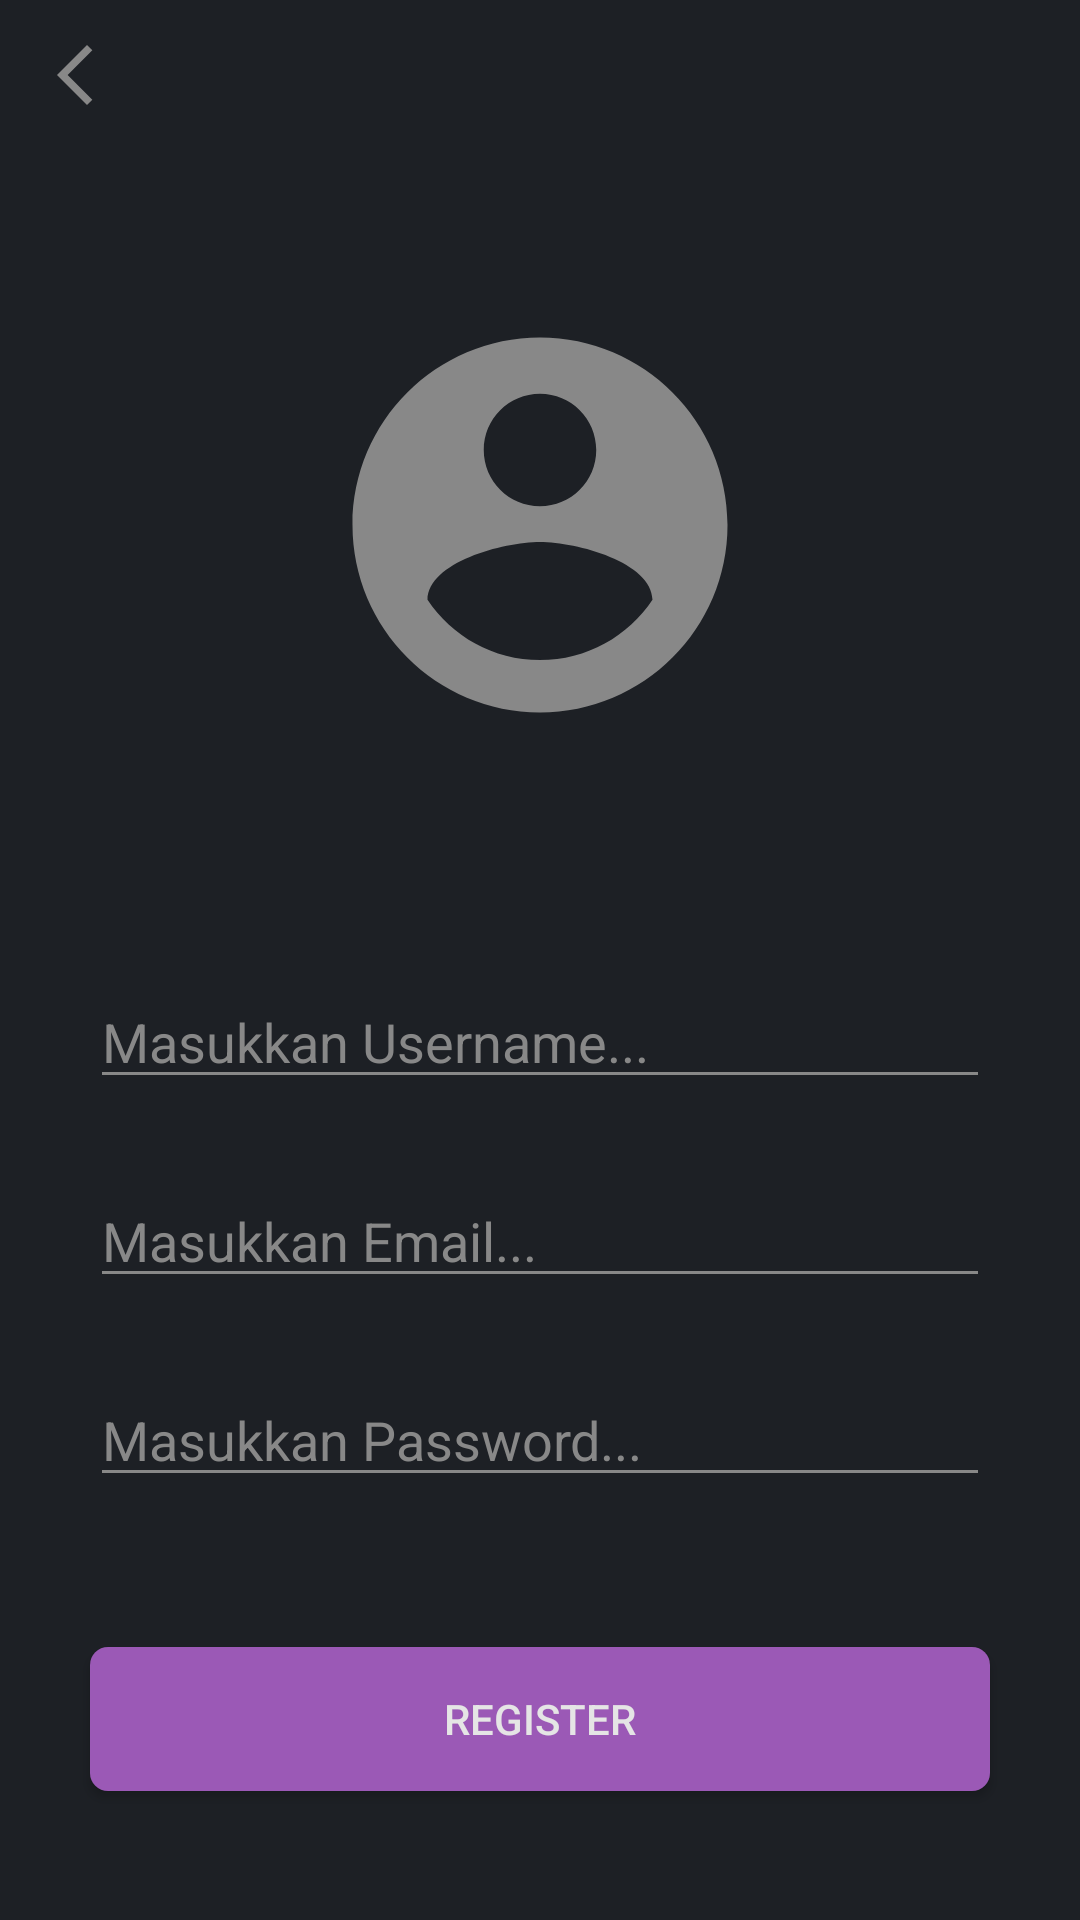

Write the Android layout XML for this screen, with the resource values it uses.
<!-- AndroidManifest.xml: application theme Theme.FinalProject -->
<!-- res/layout/activity_register.xml -->
<?xml version="1.0" encoding="utf-8"?>
<LinearLayout xmlns:android="http://schemas.android.com/apk/res/android"
    xmlns:app="http://schemas.android.com/apk/res-auto"
    xmlns:tools="http://schemas.android.com/tools"
    android:layout_width="match_parent"
    android:layout_height="match_parent"
    android:background="@color/cool_grey_11"
    android:orientation="vertical"
    tools:context=".RegisterActivity">

    <include layout="@layout/action_bar" />

    <ImageView
        android:layout_width="150dp"
        android:layout_height="150dp"
        android:layout_gravity="center"
        android:layout_marginTop="50dp"
        android:src="@drawable/ic_account" />

    <EditText
        android:id="@+id/et_username"
        android:layout_width="300dp"
        android:layout_height="wrap_content"
        android:layout_gravity="center"
        android:layout_marginTop="75dp"
        android:backgroundTint="@color/dark_white_2"
        android:hint="Masukkan Username..."
        android:inputType="text"
        android:maxLength="12"
        android:maxLines="1"
        android:textColor="@color/dark_white_2"
        android:textColorHint="@color/dark_white_2" />

    <EditText
        android:id="@+id/et_email"
        android:layout_width="300dp"
        android:layout_height="wrap_content"
        android:layout_gravity="center"
        android:layout_marginTop="25dp"
        android:backgroundTint="@color/dark_white_2"
        android:hint="Masukkan Email..."
        android:inputType="textEmailAddress"
        android:maxLines="1"
        android:textColor="@color/dark_white_2"
        android:textColorHint="@color/dark_white_2" />

    <EditText
        android:id="@+id/et_password"
        android:layout_width="300dp"
        android:layout_height="wrap_content"
        android:layout_gravity="center"
        android:layout_marginTop="25dp"
        android:backgroundTint="@color/dark_white_2"
        android:hint="Masukkan Password..."
        android:inputType="textPassword"
        android:maxLength="12"
        android:maxLines="1"
        android:textColor="@color/dark_white_2"
        android:textColorHint="@color/dark_white_2" />

    <Button
        android:id="@+id/btn_register"
        android:layout_width="300dp"
        android:layout_height="wrap_content"
        android:layout_gravity="center_horizontal"
        android:layout_marginTop="50dp"
        android:background="@drawable/btn_primary"
        android:gravity="center"
        android:text="Register"
        android:textColor="@color/dark_white_1" />

</LinearLayout>
<!-- res/layout/action_bar.xml (included above) -->
<?xml version="1.0" encoding="utf-8"?>
<RelativeLayout xmlns:android="http://schemas.android.com/apk/res/android"
    android:layout_width="match_parent"
    android:layout_height="50dp"
    android:background="@color/cool_grey_11">

    <ImageButton
        android:id="@+id/action_btn_back"
        android:layout_width="50dp"
        android:layout_height="50dp"
        android:layout_alignParentStart="true"
        android:layout_gravity="center_vertical"
        android:background="@color/transparent"
        android:src="@drawable/ic_back" />

    <TextView
        android:id="@+id/action_tv_title"
        android:layout_width="wrap_content"
        android:layout_height="match_parent"
        android:layout_marginStart="20dp"
        android:layout_toEndOf="@+id/action_btn_back"
        android:fontFamily="@font/squada_one"
        android:gravity="center_vertical"
        android:textAllCaps="true"
        android:textColor="@color/dark_white_1"
        android:textSize="20sp"
        android:textStyle="bold" />

</RelativeLayout>
<!-- resources referenced by this layout -->
<resources>
  <color name="cool_grey_11">#1d2025</color>
  <color name="dark_white_1">#e5e5e5</color>
  <color name="dark_white_2">#888888</color>
  <color name="transparent">#00000000</color>
  <!-- drawable btn_primary (drawable) -->
  <?xml version="1.0" encoding="utf-8"?>
  <ripple xmlns:android="http://schemas.android.com/apk/res/android"
      android:color="@color/wisteria">
      <item>
          <shape android:shape="rectangle">
              <solid android:color="@color/amethyst" />
              <corners android:radius="6dp" />
          </shape>
      </item>
  </ripple>
  <!-- drawable ic_account (drawable) -->
  <vector xmlns:android="http://schemas.android.com/apk/res/android"
      android:width="24dp"
      android:height="24dp"
      android:tint="@color/dark_white_2"
      android:viewportWidth="24"
      android:viewportHeight="24">
      <path
          android:fillColor="@color/dark_white_2"
          android:pathData="M12,2C6.48,2 2,6.48 2,12s4.48,10 10,10 10,-4.48 10,-10S17.52,2 12,2zM12,5c1.66,0 3,1.34 3,3s-1.34,3 -3,3 -3,-1.34 -3,-3 1.34,-3 3,-3zM12,19.2c-2.5,0 -4.71,-1.28 -6,-3.22 0.03,-1.99 4,-3.08 6,-3.08 1.99,0 5.97,1.09 6,3.08 -1.29,1.94 -3.5,3.22 -6,3.22z" />
  </vector>
  <!-- drawable ic_back (drawable) -->
  <vector xmlns:android="http://schemas.android.com/apk/res/android"
      android:width="24dp"
      android:height="24dp"
      android:viewportWidth="24"
      android:viewportHeight="24"
      android:tint="@color/dark_white_2">
    <path
        android:fillColor="@color/dark_white_2"
        android:pathData="M17.77,3.77l-1.77,-1.77l-10,10l10,10l1.77,-1.77l-8.23,-8.23z"/>
  </vector>
  <style name="Theme.FinalProject" parent="Theme.AppCompat.Light.NoActionBar">
          <item name="android:forceDarkAllowed" tools:targetApi="q">false</item>
          
          <item name="colorPrimary">@color/dark_white_2</item>
          <item name="colorPrimaryVariant">@color/dark_white_2</item>
          <item name="colorOnPrimary">@color/dark_white_2</item>
          
          <item name="colorSecondary">@color/dark_white_2</item>
          <item name="colorSecondaryVariant">@color/dark_white_2</item>
          <item name="colorOnSecondary">@color/dark_white_2</item>
          
          <item name="android:statusBarColor" tools:targetApi="l">@color/cool_grey_11</item>
          
      </style>
  <color name="wisteria">#8e44ad</color>
  <color name="amethyst">#9b59b6</color>
</resources>
